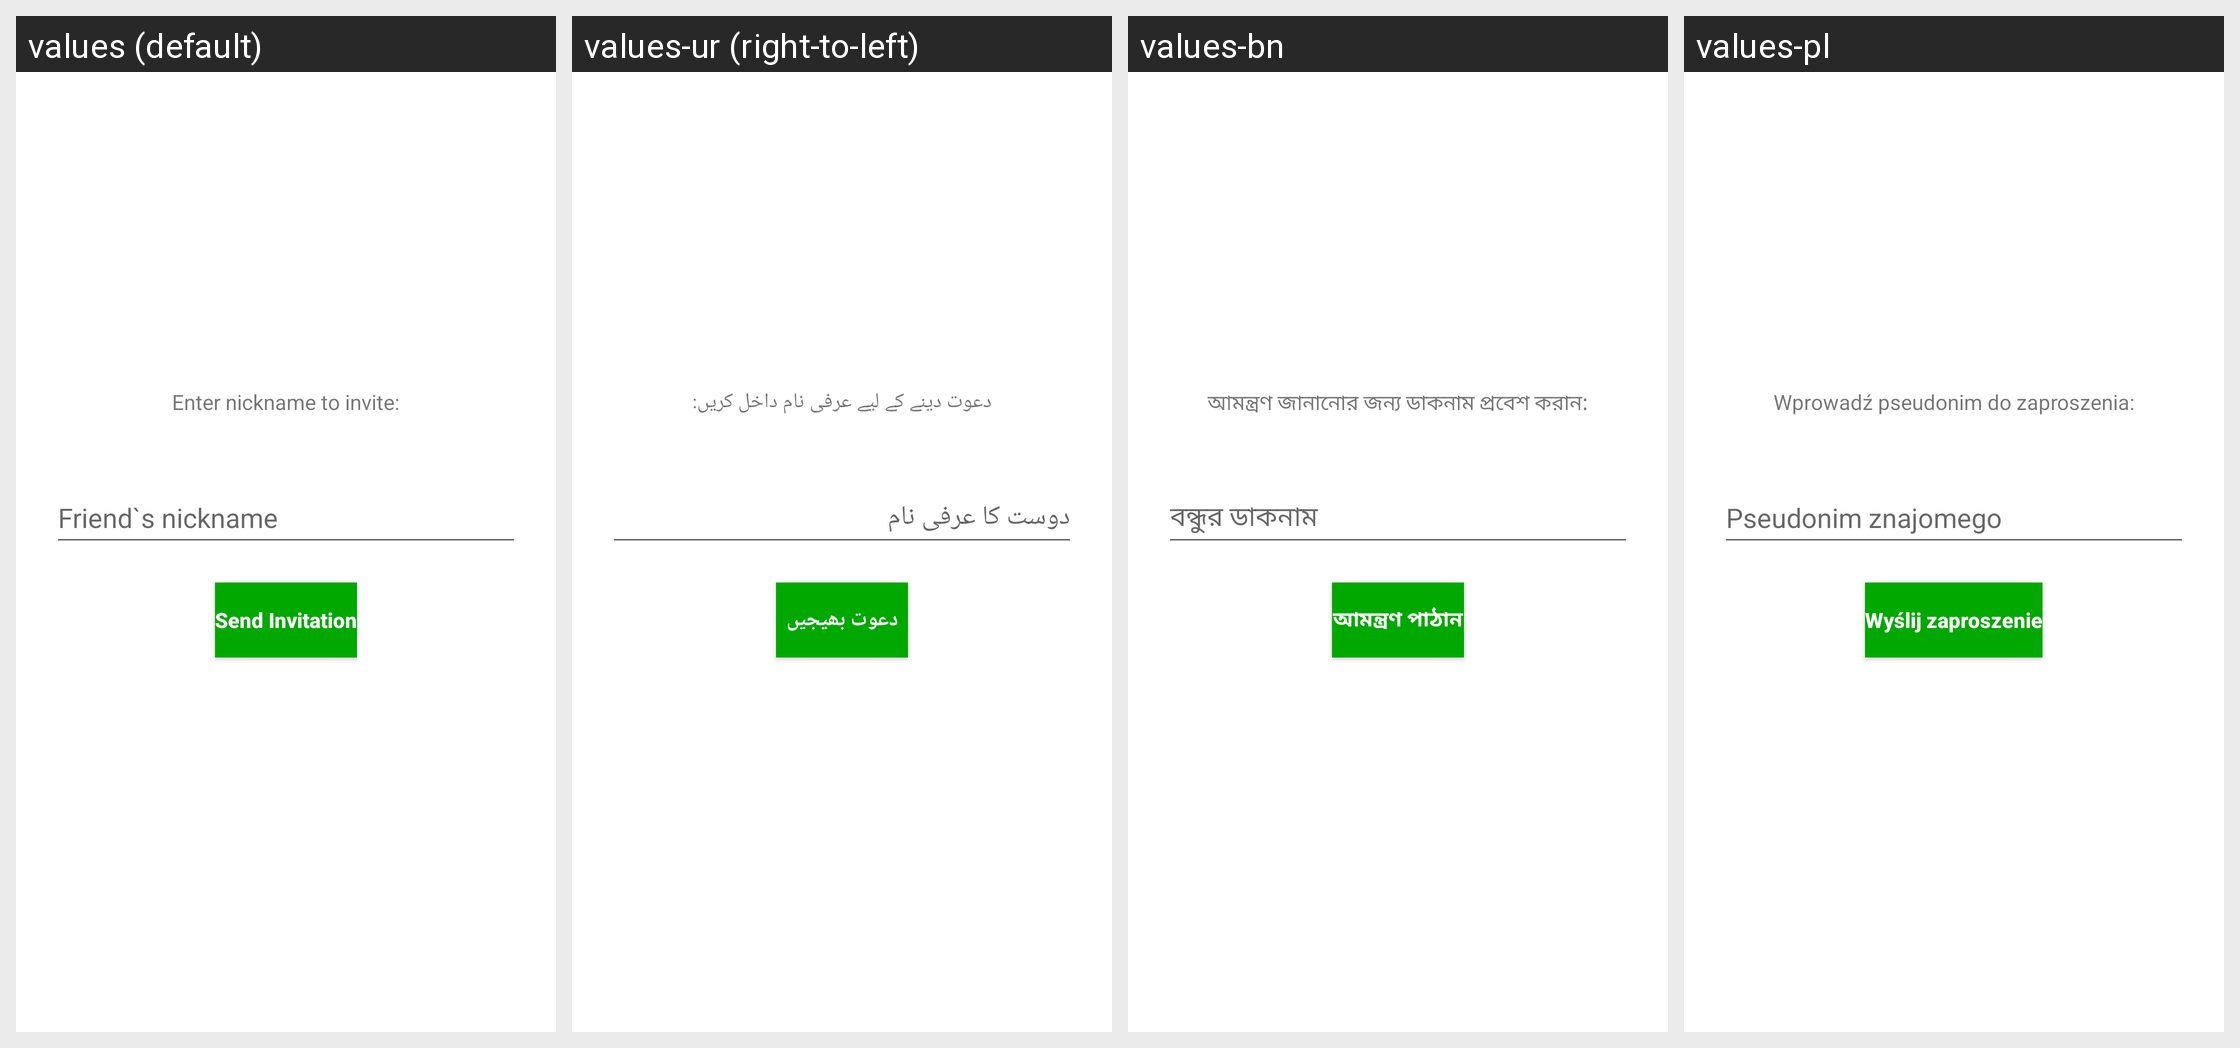

The same Android screen rendered under several of its app's locales, left to right. List the strings drawn on it with the default value and each locale's translation.
Android screen res/layout/activity_invite_friend.xml rendered under 4 locales, left to right: values (default), values-ur (right-to-left), values-bn, values-pl. Device: Nexus 5 (rendered at 1080×1920; each locale shown at half size, 540×960, under a caption strip naming it); theme AppTheme.
Other locales in the repository, not shown: values-am, values-ar, values-de, values-es, values-fa, values-fr, values-hi, values-km, values-lo, values-mg, values-mn, values-my, values-ne, values-si, values-so, values-sw.
Strings drawn on this screen, with the default value and each locale's value (text and hints the layout hard-codes, and strings that could not be matched under every locale, appear in the picture but are not listed):

enter_nickname_to_invite
  values: Enter nickname to invite:
  values-ur: دعوت دینے کے لیے عرفی نام داخل کریں:
  values-bn: আমন্ত্রণ জানানোর জন্য ডাকনাম প্রবেশ করান:
  values-pl: Wprowadź pseudonim do zaproszenia:

friend_s_nickname
  values: Friend`s nickname
  values-ur: دوست کا عرفی نام
  values-bn: বন্ধুর ডাকনাম
  values-pl: Pseudonim znajomego

send_invitation
  values: Send Invitation
  values-ur: دعوت بھیجیں
  values-bn: আমন্ত্রণ পাঠান
  values-pl: Wyślij zaproszenie
